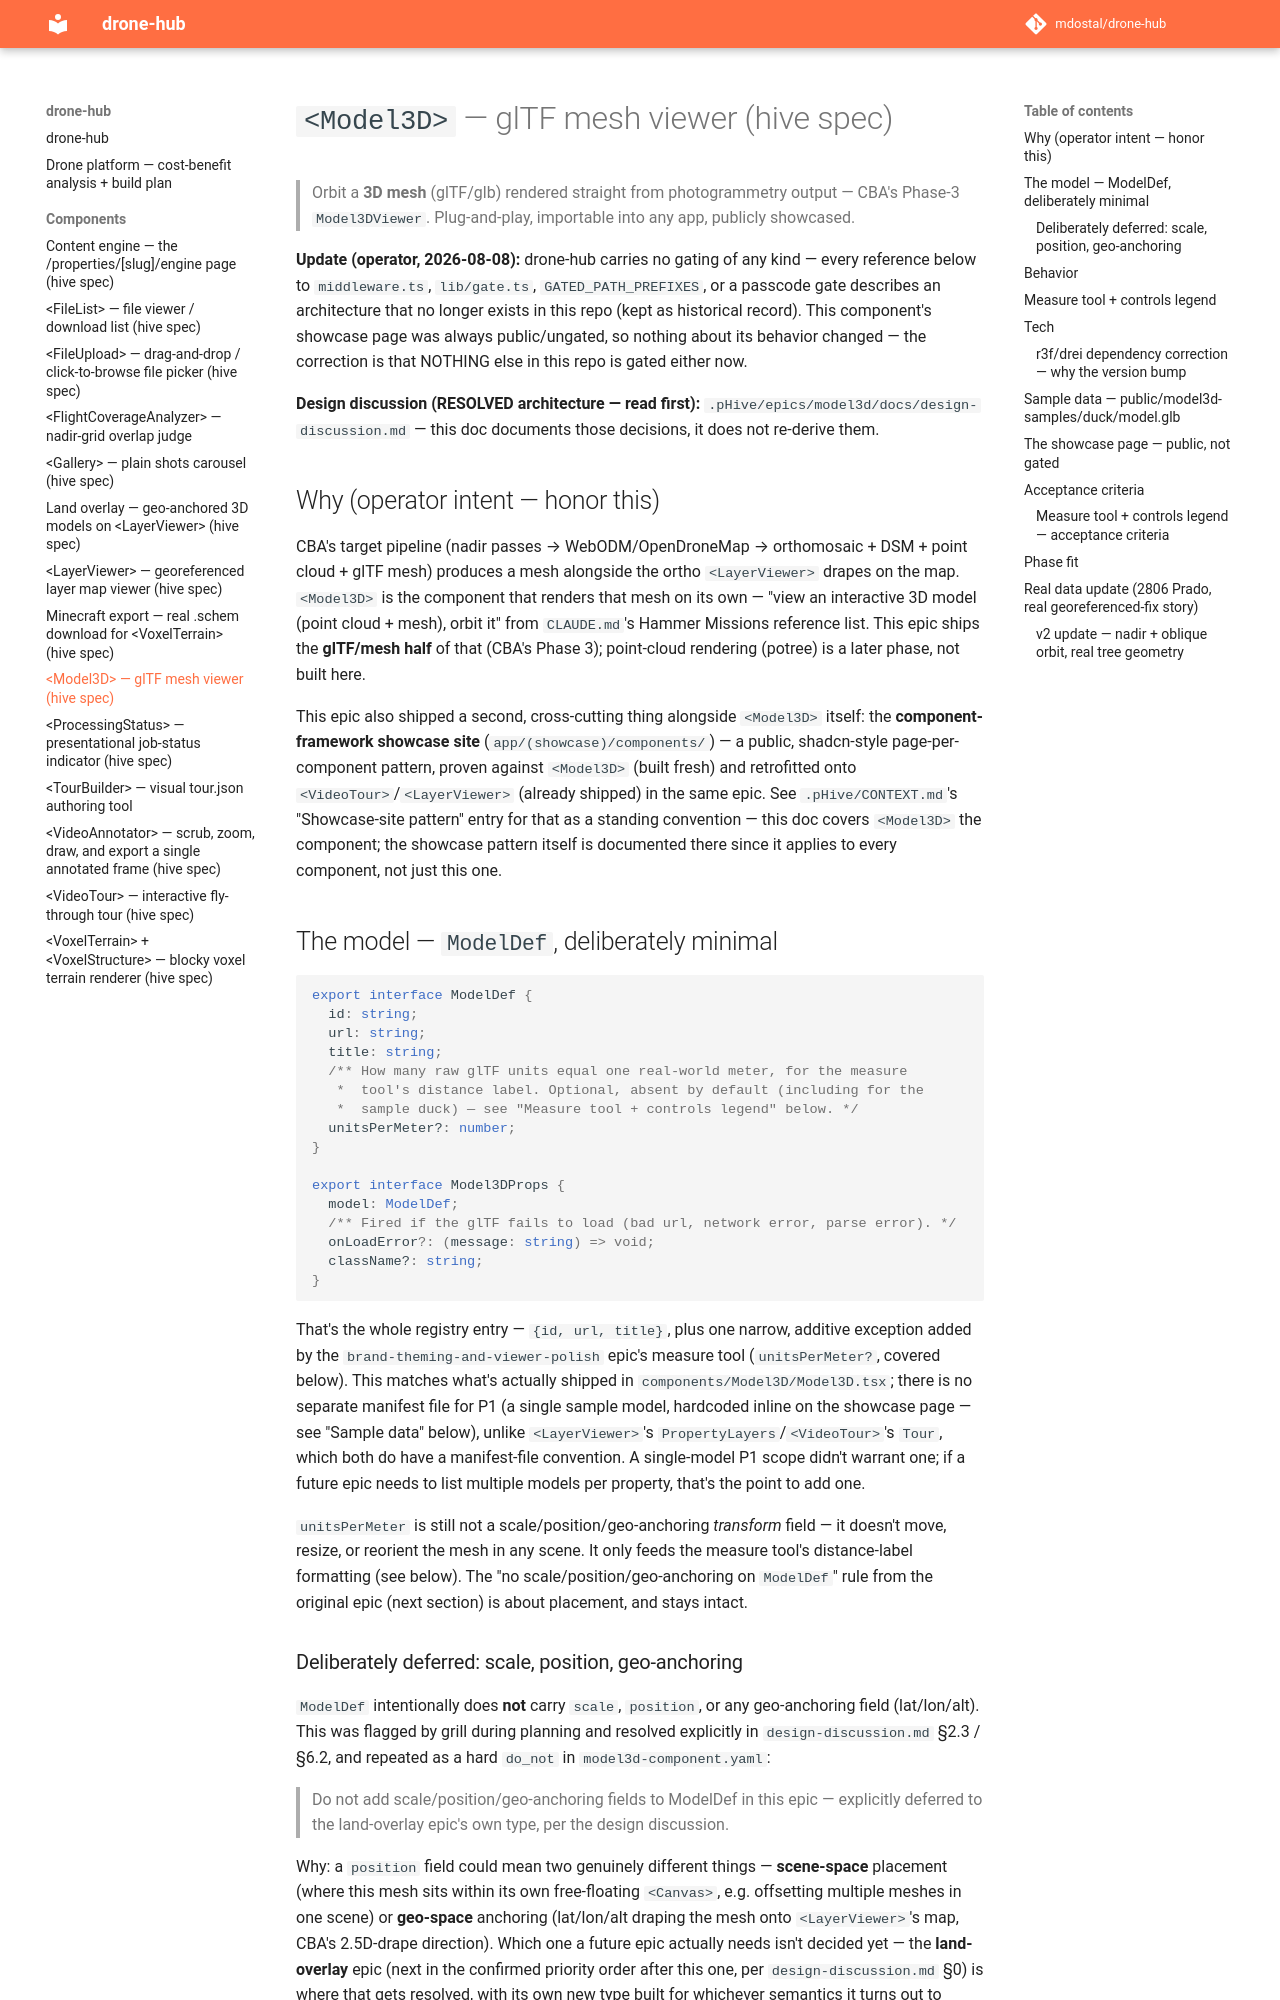

repository: mdostal/drone-hub · page: components/model3d/index.html · generator: mkdocs

# `<Model3D>` — glTF mesh viewer (hive spec)

> Orbit a **3D mesh** (glTF/glb) rendered straight from photogrammetry output — CBA's
> Phase-3 `Model3DViewer`. Plug-and-play, importable into any app, publicly showcased.

**Update (operator, 2026-08-08):** drone-hub carries no gating of any kind — every
reference below to `middleware.ts`, `lib/gate.ts`, `GATED_PATH_PREFIXES`, or a passcode
gate describes an architecture that no longer exists in this repo (kept as historical
record). This component's showcase page was always public/ungated, so nothing about its
behavior changed — the correction is that NOTHING else in this repo is gated either now.

**Design discussion (RESOLVED architecture — read first):**
`.pHive/epics/model3d/docs/design-discussion.md` — this doc documents those decisions,
it does not re-derive them.

## Why (operator intent — honor this)

CBA's target pipeline (nadir passes → WebODM/OpenDroneMap → orthomosaic + DSM + point
cloud + glTF mesh) produces a mesh alongside the ortho `<LayerViewer>` drapes on the map.
`<Model3D>` is the component that renders that mesh on its own — "view an interactive 3D
model (point cloud + mesh), orbit it" from `CLAUDE.md`'s Hammer Missions reference list.
This epic ships the **glTF/mesh half** of that (CBA's Phase 3); point-cloud rendering
(potree) is a later phase, not built here.

This epic also shipped a second, cross-cutting thing alongside `<Model3D>` itself: the
**component-framework showcase site** (`app/(showcase)/components/`) — a public,
shadcn-style page-per-component pattern, proven against `<Model3D>` (built fresh) and
retrofitted onto `<VideoTour>`/`<LayerViewer>` (already shipped) in the same epic. See
`.pHive/CONTEXT.md`'s "Showcase-site pattern" entry for that as a standing convention —
this doc covers `<Model3D>` the component; the showcase pattern itself is documented
there since it applies to every component, not just this one.

## The model — `ModelDef`, deliberately minimal

```ts
export interface ModelDef {
  id: string;
  url: string;
  title: string;
  /** How many raw glTF units equal one real-world meter, for the measure
   *  tool's distance label. Optional, absent by default (including for the
   *  sample duck) — see "Measure tool + controls legend" below. */
  unitsPerMeter?: number;
}

export interface Model3DProps {
  model: ModelDef;
  /** Fired if the glTF fails to load (bad url, network error, parse error). */
  onLoadError?: (message: string) => void;
  className?: string;
}
```

That's the whole registry entry — `{id, url, title}`, plus one narrow, additive
exception added by the `brand-theming-and-viewer-polish` epic's measure tool
(`unitsPerMeter?`, covered below). This matches what's actually shipped in
`components/Model3D/Model3D.tsx`; there is no separate manifest file for P1 (a single
sample model, hardcoded inline on the showcase page — see "Sample data" below), unlike
`<LayerViewer>`'s `PropertyLayers`/`<VideoTour>`'s `Tour`, which both do have a
manifest-file convention. A single-model P1 scope didn't warrant one; if a future epic
needs to list multiple models per property, that's the point to add one.

`unitsPerMeter` is still not a scale/position/geo-anchoring *transform* field — it
doesn't move, resize, or reorient the mesh in any scene. It only feeds the measure
tool's distance-label formatting (see below). The "no scale/position/geo-anchoring on
`ModelDef`" rule from the original epic (next section) is about placement, and stays
intact.

### Deliberately deferred: scale, position, geo-anchoring

`ModelDef` intentionally does **not** carry `scale`, `position`, or any geo-anchoring
field (lat/lon/alt). This was flagged by grill during planning and resolved explicitly
in `design-discussion.md` §2.3 / §6.2, and repeated as a hard `do_not` in
`model3d-component.yaml`:

> Do not add scale/position/geo-anchoring fields to ModelDef in this epic — explicitly
> deferred to the land-overlay epic's own type, per the design discussion.

Why: a `position` field could mean two genuinely different things — **scene-space**
placement (where this mesh sits within its own free-floating `<Canvas>`, e.g. offsetting
multiple meshes in one scene) or **geo-space** anchoring (lat/lon/alt draping the mesh
onto `<LayerViewer>`'s map, CBA's 2.5D-drape direction). Which one a future epic actually
needs isn't decided yet — the **land-overlay** epic (next in the confirmed priority order
after this one, per `design-discussion.md` §0) is where that gets resolved, with its own
new type built for whichever semantics it turns out to need. Guessing now risks shipping
the wrong shape and having to break `ModelDef`'s consumers to fix it. P1's viewer only
ever renders one free-floating mesh in its own scene, auto-framed by `<Bounds>` — there's
no placement decision to make yet that guessing on `ModelDef` would actually serve.
